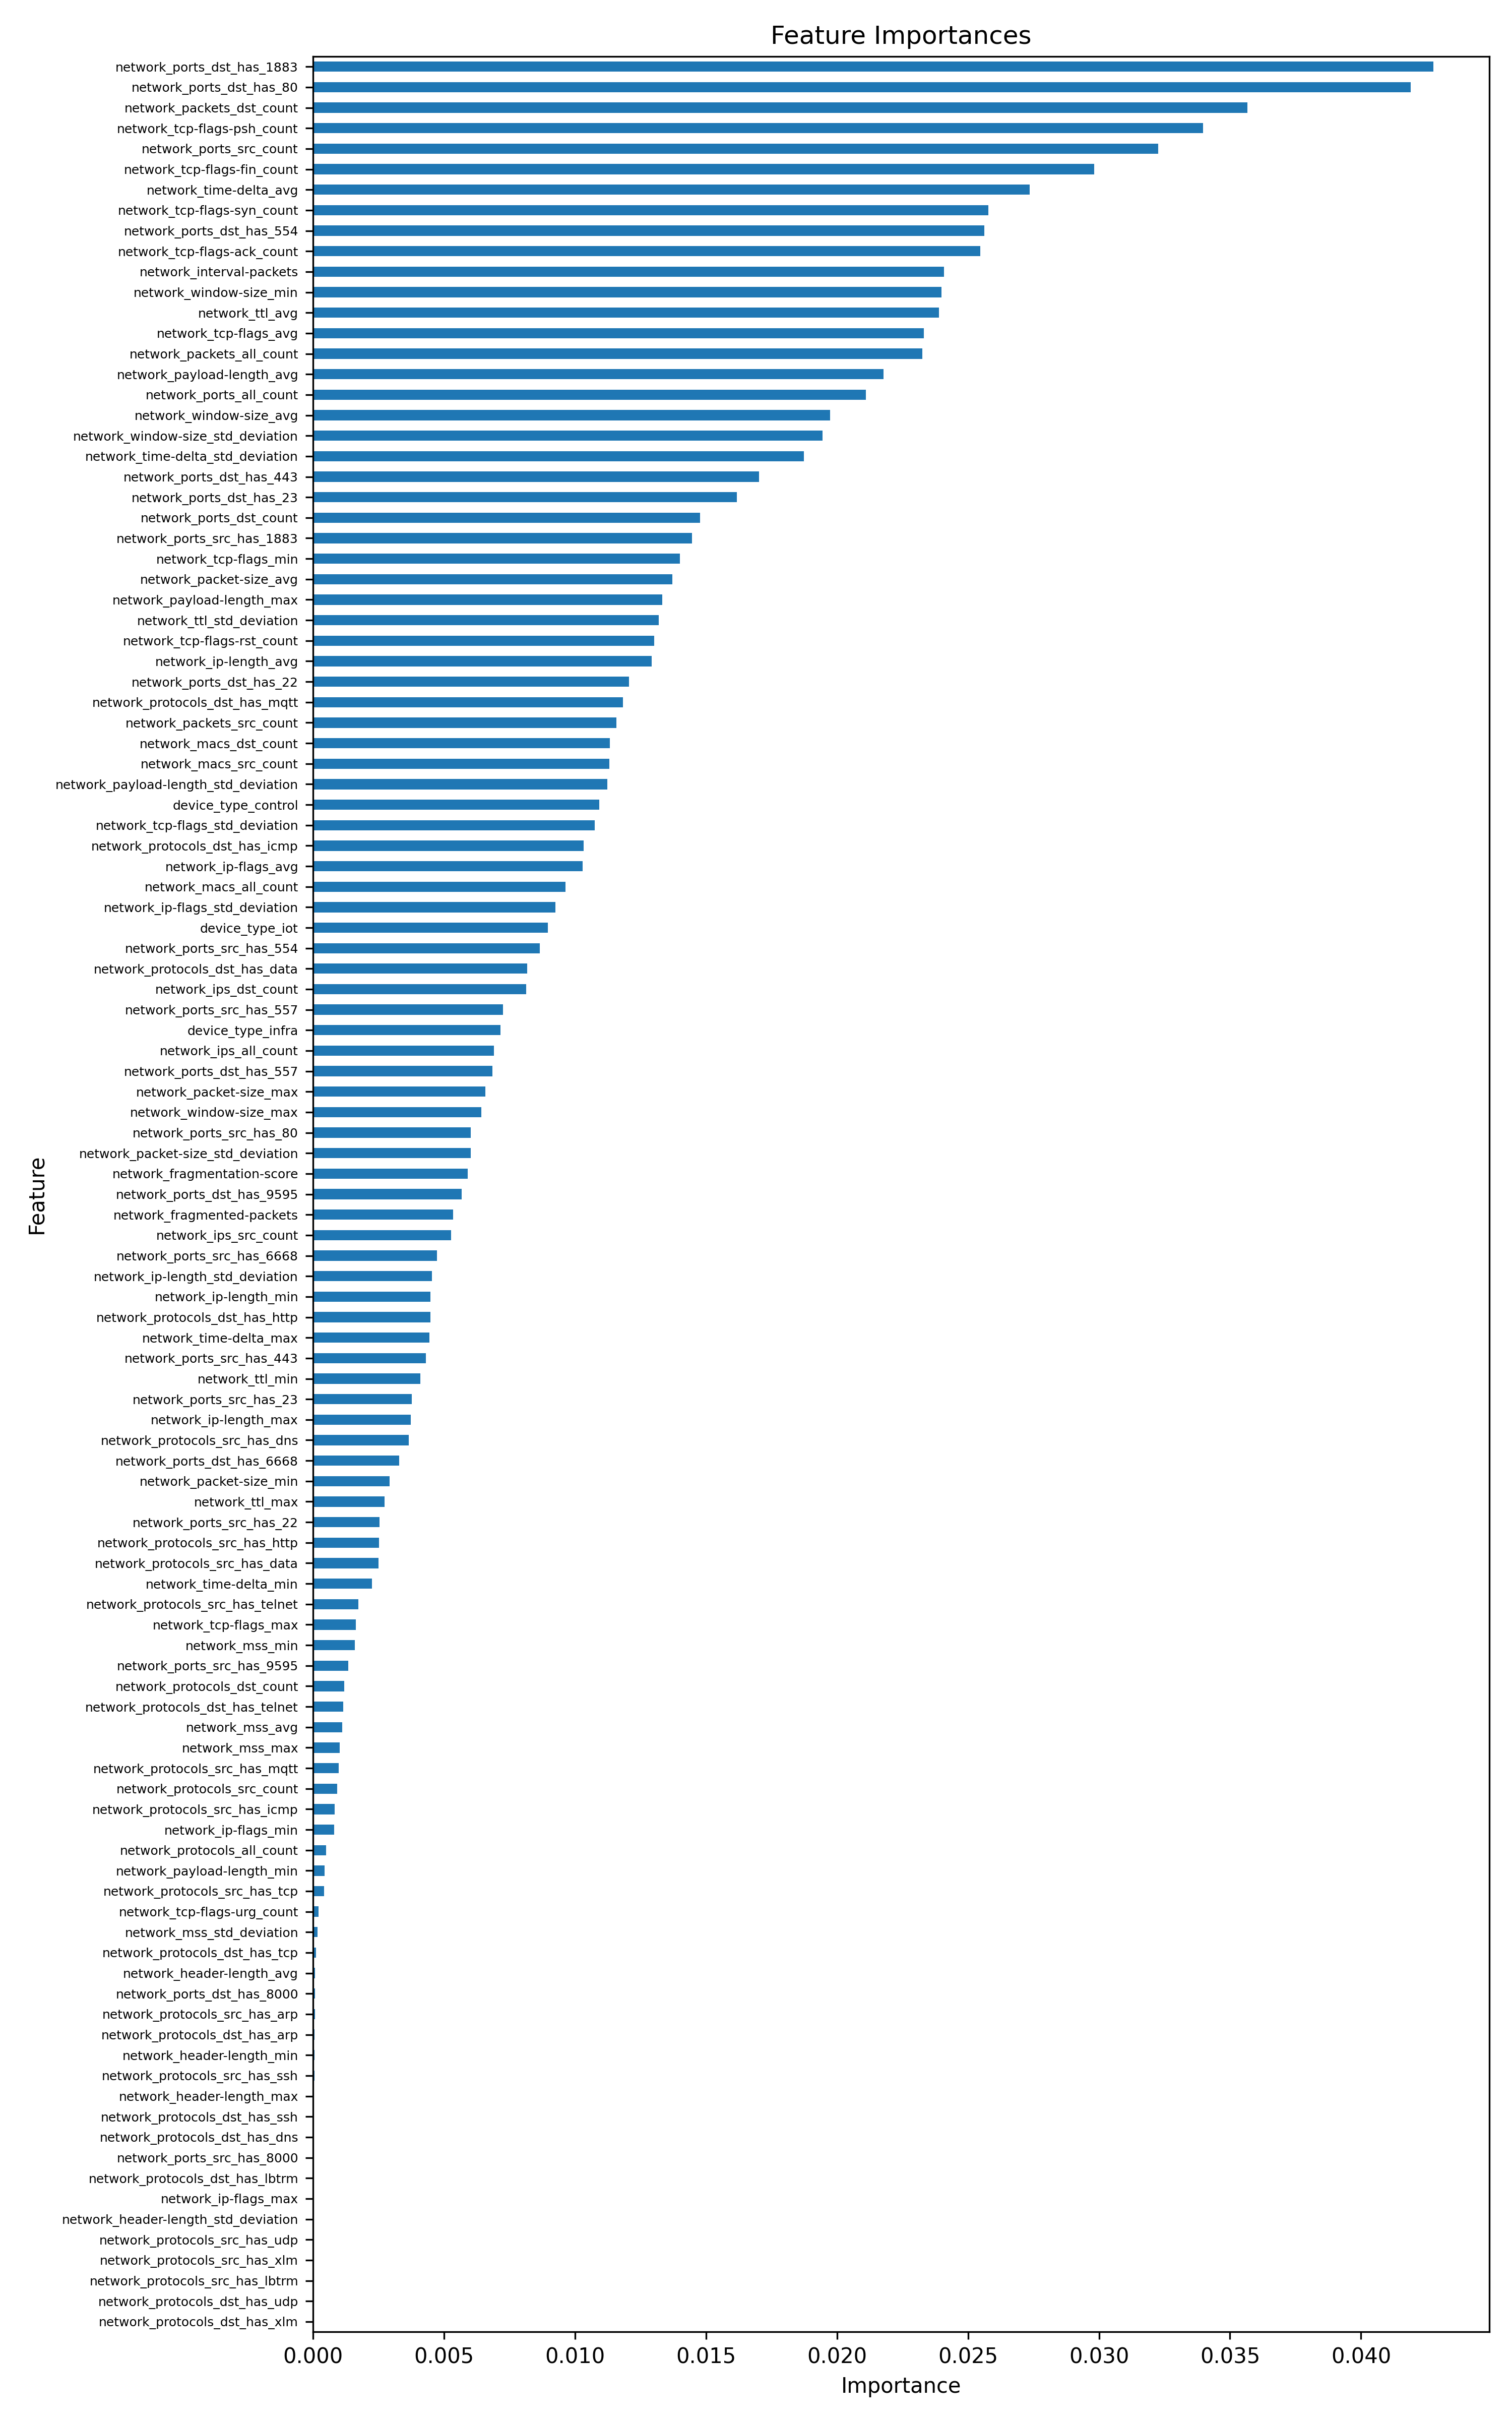

Values plotted in this chart, from the file beside it:
feature, importance
network_ports_dst_has_1883, 0.04276
network_ports_dst_has_80, 0.0419
network_packets_dst_count, 0.03566
network_tcp-flags-psh_count, 0.03397
network_ports_src_count, 0.03226
network_tcp-flags-fin_count, 0.02981
network_time-delta_avg, 0.02736
network_tcp-flags-syn_count, 0.02577
network_ports_dst_has_554, 0.02562
network_tcp-flags-ack_count, 0.02547
network_interval-packets, 0.02408
network_window-size_min, 0.02399
network_ttl_avg, 0.02389
network_tcp-flags_avg, 0.02331
network_packets_all_count, 0.02325
network_payload-length_avg, 0.02178
network_ports_all_count, 0.0211
network_window-size_avg, 0.01974
network_window-size_std_deviation, 0.01945
network_time-delta_std_deviation, 0.01874
network_ports_dst_has_443, 0.01703
network_ports_dst_has_23, 0.01617
network_ports_dst_count, 0.01477
network_ports_src_has_1883, 0.01446
network_tcp-flags_min, 0.01401
network_packet-size_avg, 0.01371
network_payload-length_max, 0.01333
network_ttl_std_deviation, 0.0132
network_tcp-flags-rst_count, 0.01302
network_ip-length_avg, 0.01293
network_ports_dst_has_22, 0.01206
network_protocols_dst_has_mqtt, 0.01183
network_packets_src_count, 0.01159
network_macs_dst_count, 0.01132
network_macs_src_count, 0.0113
network_payload-length_std_deviation, 0.01123
device_type_control, 0.01093
network_tcp-flags_std_deviation, 0.01076
network_protocols_dst_has_icmp, 0.01033
network_ip-flags_avg, 0.0103
network_macs_all_count, 0.009627
network_ip-flags_std_deviation, 0.009251
device_type_iot, 0.008962
network_ports_src_has_554, 0.008655
network_protocols_dst_has_data, 0.008176
network_ips_dst_count, 0.008133
network_ports_src_has_557, 0.007246
device_type_infra, 0.007153
network_ips_all_count, 0.006908
network_ports_dst_has_557, 0.006839
network_packet-size_max, 0.00658
network_window-size_max, 0.006422
network_ports_src_has_80, 0.006028
network_packet-size_std_deviation, 0.006026
network_fragmentation-score, 0.005901
network_ports_dst_has_9595, 0.005672
network_fragmented-packets, 0.00535
network_ips_src_count, 0.005275
network_ports_src_has_6668, 0.004736
network_ip-length_std_deviation, 0.004532
... 51 more rows
